Run: headless pygame with SDL's dummy video driver; simulated clock (each Clock.tick advances the game by its frame time, no real sleeping); random seed 0; keys injected as events and as key.get_pressed() state; no mouse input.
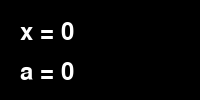
Frame 1 of 4 · flips 1–60 · no input
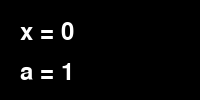
Frame 2 of 4 · flips 61–180 · tapped SPACE, RETURN · held RIGHT (→), D
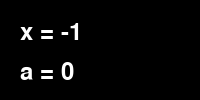
Frame 3 of 4 · flips 181–300 · held DOWN (↓), S
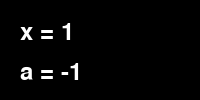
Frame 4 of 4 · flips 301–420 · held LEFT (←), A, UP (↑), W

The pygame program that drew these frames:

import pygame
import sys

def print_key_state(window, font, x, a):
    window.fill((0, 0, 0))
    text_x = font.render("x = {}".format(x), True, (255, 255, 255))
    text_a = font.render("a = {}".format(a), True, (255, 255, 255))
    window.blit(text_x, (20, 20))
    window.blit(text_a, (20, 60))
    pygame.display.flip()

def main():
    # Inicializar pygame
    pygame.init()

    # Definir el tamaño de la ventana
    window_width = 200
    window_height = 100
    window = pygame.display.set_mode((window_width, window_height))
    pygame.display.set_caption("Control")

    # Definir fuente
    font = pygame.font.Font(None, 36)

    # Definir las variables para el estado de las teclas
    x = 0
    a = 0

    # Bucle principal
    while True:
        # Manejo de eventos
        for event in pygame.event.get():
            if event.type == pygame.QUIT:
                pygame.quit()
                sys.exit()
            elif event.type == pygame.KEYDOWN:
                if event.key == pygame.K_UP:
                    x = 1
                elif event.key == pygame.K_DOWN:
                    x = -1
                elif event.key == pygame.K_RIGHT:
                    a = 1
                elif event.key == pygame.K_LEFT:
                    a = -1
            elif event.type == pygame.KEYUP:
                if event.key == pygame.K_UP or event.key == pygame.K_DOWN:
                    x = 0
                elif event.key == pygame.K_RIGHT or event.key == pygame.K_LEFT:
                    a = 0
        
        # Imprimir el estado de las teclas en la ventana de Pygame
        print_key_state(window, font, x, a)

if __name__ == "__main__":
    main()
